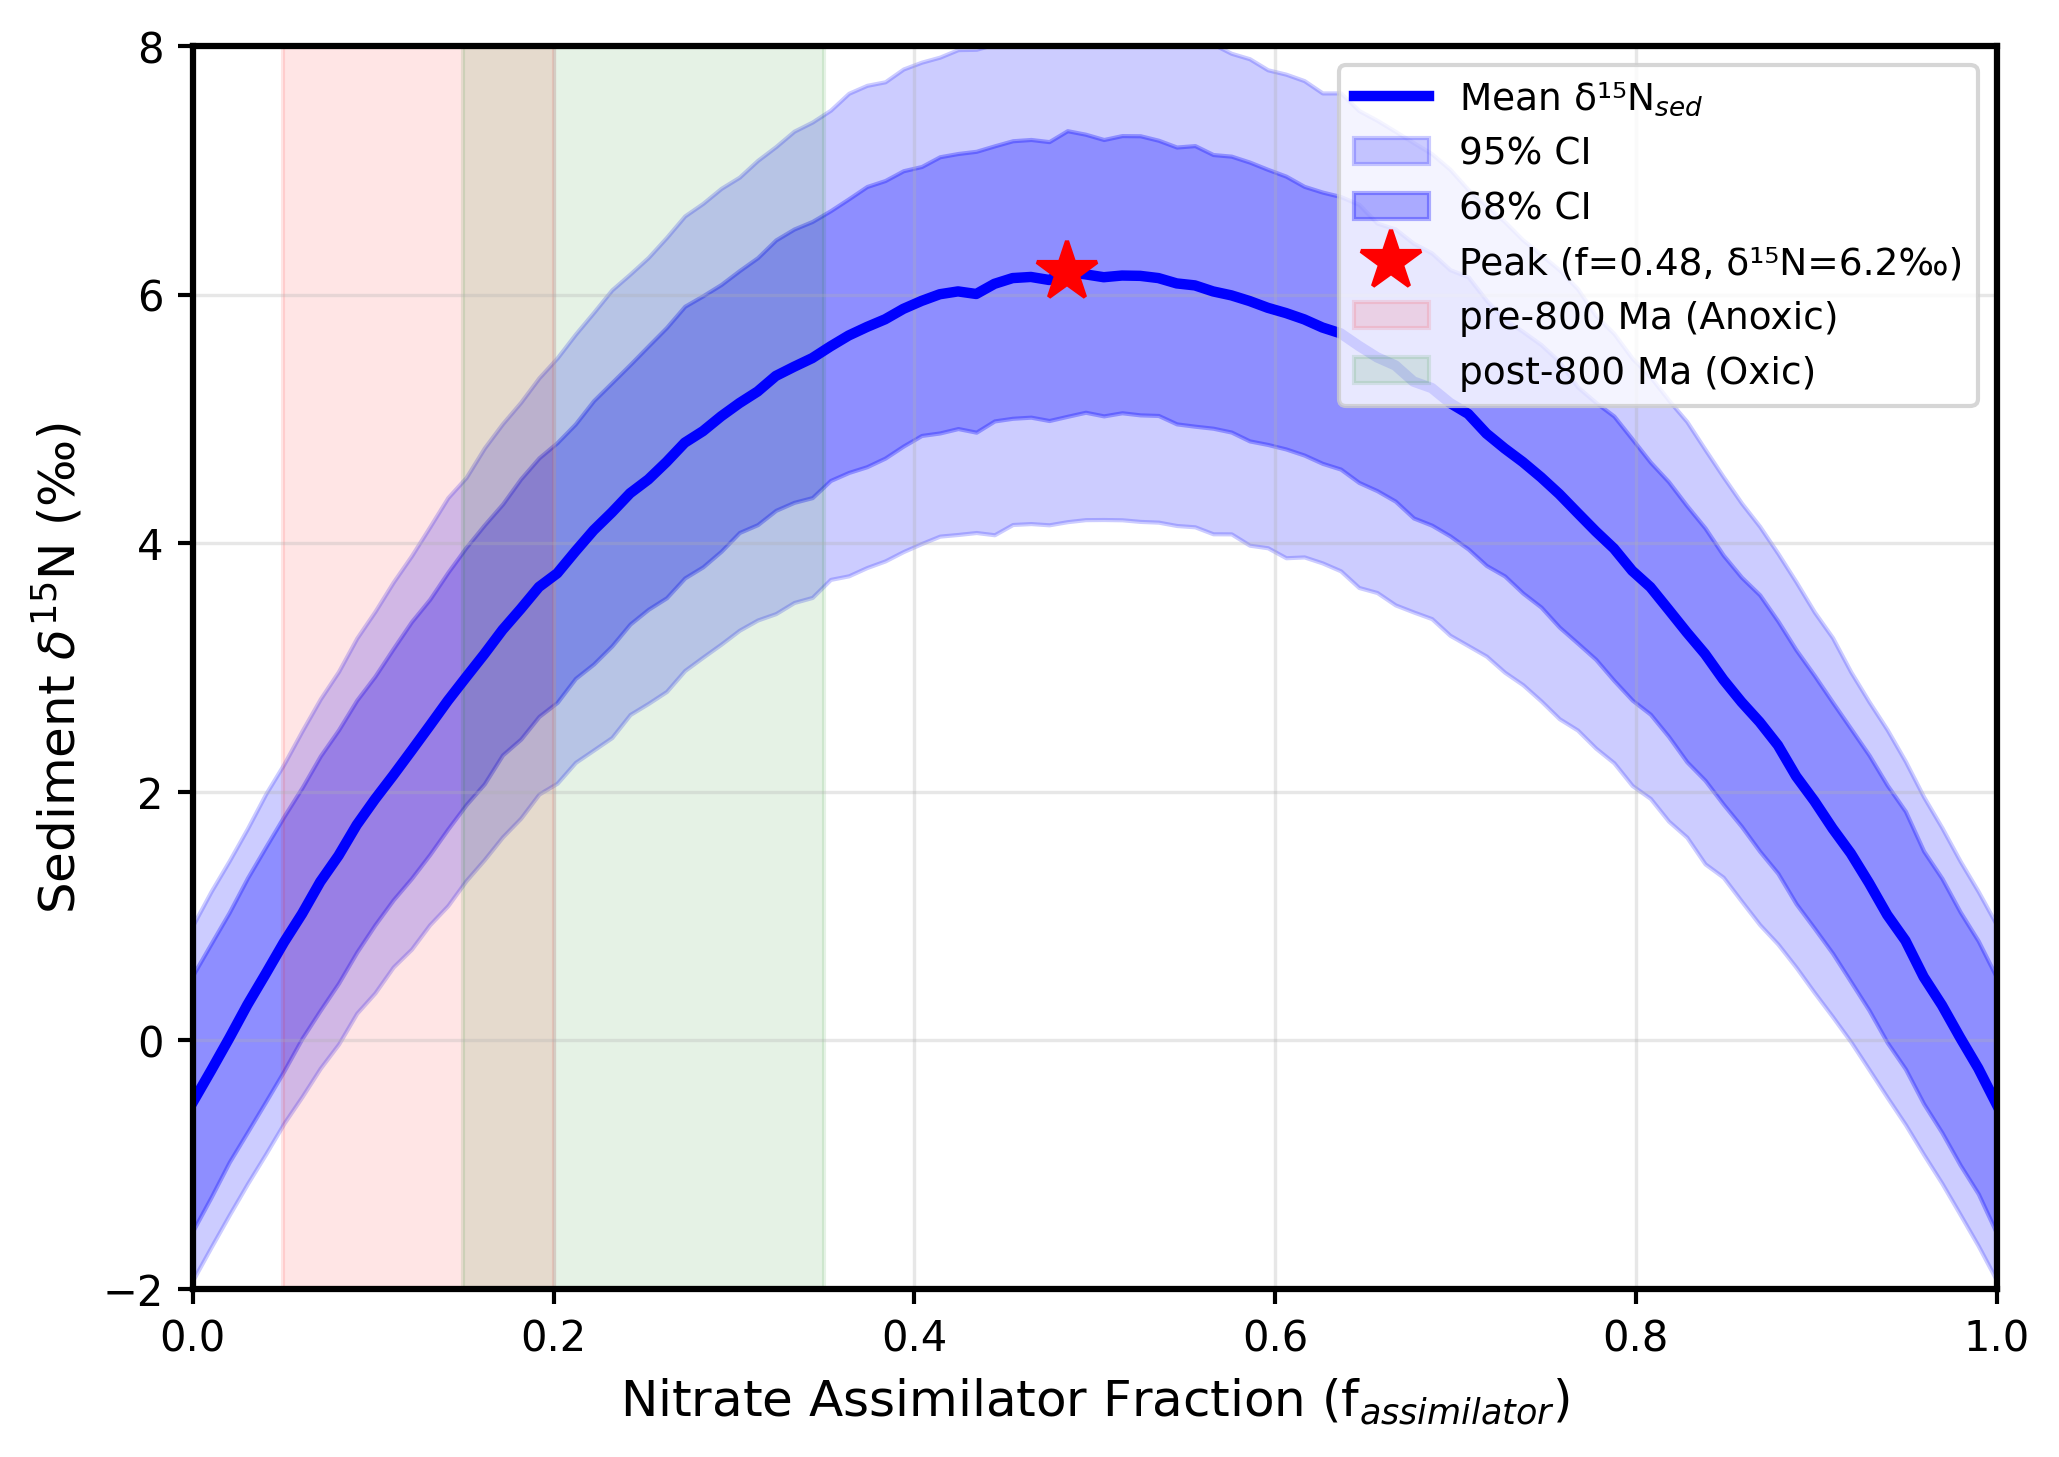

The data file committed next to this chart (first rows):
f_assimilator, delta15N_mean, delta15N_ci68_lower, delta15N_ci68_upper, delta15N_ci95_lower, delta15N_ci95_upper
0.0, -0.4992, -1.534, 0.5235, -1.931, 0.9249
0.0101, -0.2448, -1.264, 0.7774, -1.666, 1.197
0.0202, 0.01588, -0.9808, 1.029, -1.406, 1.444
0.0303, 0.2862, -0.7386, 1.306, -1.154, 1.705
0.0404, 0.5341, -0.4947, 1.555, -0.9156, 1.982
0.05051, 0.7873, -0.2475, 1.801, -0.6687, 2.223
0.06061, 1.018, 0.016, 2.034, -0.4527, 2.491
0.07071, 1.276, 0.2421, 2.288, -0.2245, 2.747
0.08081, 1.486, 0.4594, 2.498, -0.03073, 2.968
0.09091, 1.733, 0.7093, 2.737, 0.2177, 3.236
0.101, 1.94, 0.9295, 2.93, 0.3815, 3.451
0.1111, 2.131, 1.13, 3.152, 0.5895, 3.687
0.1212, 2.329, 1.302, 3.368, 0.7327, 3.898
0.1313, 2.53, 1.494, 3.548, 0.9291, 4.13
0.1414, 2.733, 1.7, 3.766, 1.084, 4.367
0.1515, 2.921, 1.896, 3.967, 1.285, 4.529
0.1616, 3.107, 2.063, 4.147, 1.453, 4.766
0.1717, 3.302, 2.296, 4.315, 1.636, 4.962
0.1818, 3.471, 2.423, 4.518, 1.787, 5.134
0.1919, 3.648, 2.606, 4.687, 1.981, 5.331
0.202, 3.757, 2.719, 4.81, 2.069, 5.492
0.2121, 3.934, 2.912, 4.96, 2.236, 5.682
0.2222, 4.104, 3.028, 5.148, 2.336, 5.858
0.2323, 4.247, 3.173, 5.292, 2.436, 6.038
0.2424, 4.402, 3.349, 5.438, 2.621, 6.166
0.2525, 4.513, 3.468, 5.588, 2.711, 6.3
0.2626, 4.653, 3.561, 5.736, 2.807, 6.461
0.2727, 4.808, 3.72, 5.907, 2.975, 6.633
0.2828, 4.901, 3.81, 5.991, 3.083, 6.735
0.2929, 5.021, 3.935, 6.082, 3.188, 6.855
0.303, 5.127, 4.086, 6.194, 3.299, 6.946
0.3131, 5.22, 4.149, 6.298, 3.382, 7.08
0.3232, 5.346, 4.264, 6.44, 3.433, 7.192
0.3333, 5.419, 4.328, 6.528, 3.523, 7.315
0.3434, 5.489, 4.367, 6.589, 3.563, 7.389
0.3535, 5.584, 4.505, 6.676, 3.708, 7.484
0.3636, 5.671, 4.569, 6.771, 3.737, 7.62
0.3737, 5.74, 4.615, 6.87, 3.804, 7.684
0.3838, 5.802, 4.685, 6.918, 3.857, 7.713
0.3939, 5.885, 4.781, 6.997, 3.932, 7.816
0.404, 5.949, 4.867, 7.031, 3.997, 7.871
0.4141, 6.003, 4.887, 7.109, 4.057, 7.911
0.4242, 6.026, 4.922, 7.136, 4.07, 7.972
0.4343, 6.005, 4.893, 7.153, 4.086, 7.974
0.4444, 6.087, 4.984, 7.197, 4.068, 8.016
0.4545, 6.133, 5.005, 7.238, 4.15, 8.083
0.4646, 6.142, 5.014, 7.249, 4.158, 8.077
0.4747, 6.118, 4.987, 7.231, 4.148, 8.067
0.4848, 6.181, 5.021, 7.319, 4.173, 8.169
0.4949, 6.163, 5.053, 7.291, 4.189, 8.099
0.5051, 6.14, 5.024, 7.248, 4.19, 8.112
0.5152, 6.154, 5.049, 7.28, 4.188, 8.11
0.5253, 6.151, 5.032, 7.279, 4.175, 8.106
0.5354, 6.133, 5.028, 7.243, 4.169, 8.123
0.5455, 6.09, 4.96, 7.188, 4.142, 8.091
0.5556, 6.074, 4.941, 7.199, 4.132, 8.062
0.5657, 6.026, 4.925, 7.127, 4.075, 8.016
0.5758, 5.994, 4.894, 7.114, 4.075, 7.942
0.5859, 5.949, 4.823, 7.067, 3.984, 7.898
0.596, 5.894, 4.794, 7.008, 3.963, 7.809
... 40 more rows
